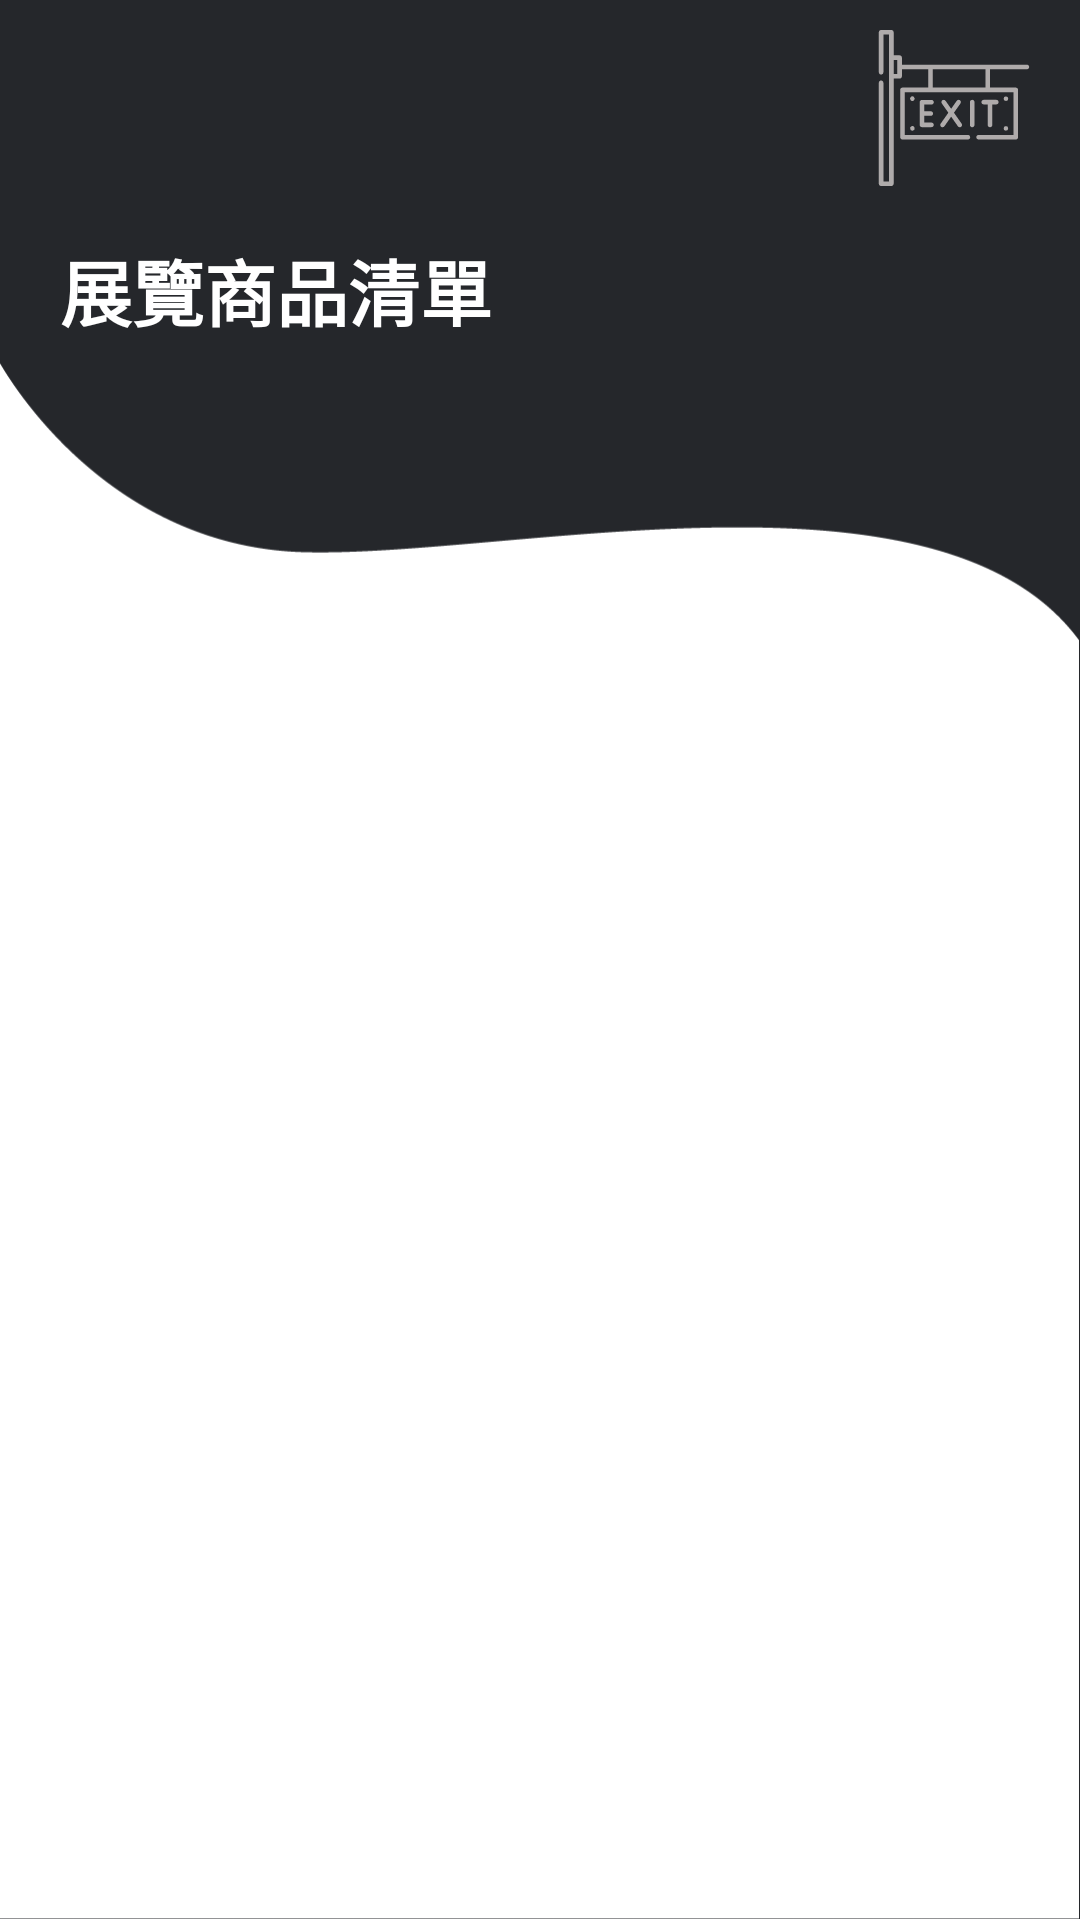

Reconstruct the res/layout file that produces this screen, plus the resources it refers to.
<!-- AndroidManifest.xml: application theme Theme.Test2 -->
<!-- res/layout/activity_commodity.xml -->
<?xml version="1.0" encoding="utf-8"?>

<androidx.constraintlayout.widget.ConstraintLayout xmlns:android="http://schemas.android.com/apk/res/android"
    xmlns:app="http://schemas.android.com/apk/res-auto"
    xmlns:tools="http://schemas.android.com/tools"
    android:layout_width="match_parent"
    android:layout_height="match_parent"
    tools:context=".activity.home.Commodity">

    <ImageView
        android:id="@+id/imageView6"
        android:layout_width="0dp"
        android:layout_height="wrap_content"
        android:adjustViewBounds="true"
        android:scaleType="fitXY"
        android:src="@drawable/i4_background2"
        app:layout_constraintBottom_toBottomOf="parent"
        app:layout_constraintEnd_toEndOf="parent"
        app:layout_constraintStart_toStartOf="parent"
        app:layout_constraintTop_toTopOf="parent" />

    <androidx.appcompat.widget.Toolbar
        android:id="@+id/toolbar2"
        android:layout_width="match_parent"
        android:layout_height="wrap_content"
        android:layout_marginTop="8dp"
        android:background="#00000000"
        android:minHeight="?attr/actionBarSize"
        android:theme="?attr/actionBarTheme"
        app:layout_constraintEnd_toEndOf="parent"
        app:layout_constraintStart_toStartOf="parent"
        app:layout_constraintTop_toTopOf="parent" />

    <androidx.recyclerview.widget.RecyclerView
        android:id="@+id/commList"
        android:layout_width="match_parent"
        android:layout_height="0dp"
        android:gravity="top"
        android:paddingLeft="16dp"
        android:paddingTop="100dp"
        android:paddingRight="16dp"
        android:paddingBottom="12dp"
        app:layout_constraintBottom_toBottomOf="parent"
        app:layout_constraintEnd_toEndOf="parent"
        app:layout_constraintStart_toStartOf="parent"
        app:layout_constraintTop_toBottomOf="@+id/textView7">

    </androidx.recyclerview.widget.RecyclerView>

    <TextView
        android:id="@+id/textView7"
        android:layout_width="match_parent"
        android:layout_height="wrap_content"
        android:fontFamily="@font/notoseriftc_semibold"
        android:paddingLeft="20dp"
        android:paddingTop="15dp"
        android:paddingRight="20dp"
        android:paddingBottom="15dp"
        android:text="展覽商品清單"
        android:textColor="@color/sixth"
        android:textSize="24sp"
        android:textStyle="bold"
        app:layout_constraintEnd_toEndOf="parent"
        app:layout_constraintStart_toStartOf="parent"
        app:layout_constraintTop_toBottomOf="@+id/toolbar2" />

    <TextView
        android:id="@+id/msgErrorCommodity"
        android:layout_width="match_parent"
        android:layout_height="wrap_content"
        android:fontFamily="@font/notoseriftc_regular"
        android:gravity="center"
        android:paddingLeft="16dp"
        android:paddingTop="100dp"
        android:paddingRight="16dp"
        android:text="該展覽尚未有商品喔"
        android:textSize="18sp"
        android:visibility="gone"
        app:layout_constraintEnd_toEndOf="parent"
        app:layout_constraintStart_toStartOf="parent"
        app:layout_constraintTop_toBottomOf="@+id/textView7"
        tools:visibility="gone" />

    <LinearLayout
        android:layout_width="0dp"
        android:layout_height="0dp"
        android:orientation="horizontal"
        app:layout_constraintBottom_toBottomOf="@+id/toolbar2"
        app:layout_constraintEnd_toEndOf="@+id/toolbar2"
        app:layout_constraintStart_toStartOf="@+id/toolbar2"
        app:layout_constraintTop_toTopOf="@+id/toolbar2">

        <ImageButton
            android:id="@+id/btnToBack2D"
            android:layout_width="wrap_content"
            android:layout_height="match_parent"
            android:background="#00000000"
            android:paddingLeft="16dp"
            android:paddingRight="16dp"
            android:tint="@color/fifth"
            app:srcCompat="@drawable/ic_back"
            tools:ignore="VectorDrawableCompat" />

        <Space
            android:layout_width="wrap_content"
            android:layout_height="wrap_content"
            android:layout_weight="1" />

        <ImageButton
            android:id="@+id/btnToHome"
            android:layout_width="wrap_content"
            android:layout_height="match_parent"
            android:background="#00000000"
            android:paddingLeft="16dp"
            android:paddingRight="16dp"
            android:tint="@color/fifth"
            app:srcCompat="@drawable/ic_exit"
            tools:ignore="VectorDrawableCompat" />

    </LinearLayout>

</androidx.constraintlayout.widget.ConstraintLayout>
<!-- resources referenced by this layout -->
<resources>
  <color name="fifth">#AFABAB</color>
  <color name="sixth">#FFFFFF</color>
  <!-- drawable i4_background2: png bitmap (drawable, 15998 bytes) -->
  <!-- drawable ic_exit: vector/xml drawable (drawable, 3266 chars, omitted) -->
  <style name="Theme.Test2" parent="Theme.MaterialComponents.DayNight.DarkActionBar">
          
          <item name="colorPrimary">@color/first</item>
          <item name="colorPrimaryVariant">@color/second</item>
          <item name="colorOnPrimary">@color/fourth</item>
          
          <item name="colorSecondary">@color/fifth</item>
          <item name="colorSecondaryVariant">@color/fourth</item>
          <item name="colorOnSecondary">@color/first</item>
          
          <item name="android:statusBarColor" tools:targetApi="l">?attr/colorPrimaryVariant</item>
          
  
          <item name="android:actionMenuTextColor">@color/fourth</item>
      </style>
  <color name="first">#000000</color>
  <color name="second">#3B3B3B</color>
  <color name="fourth">#313337</color>
</resources>
